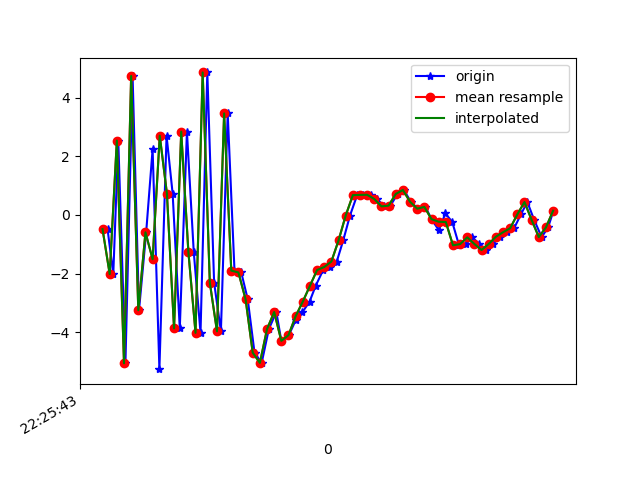

Data behind this chart, as committed beside it:
1617747943574, 443580208368045, -0.48229003, 0.69626045, 7.9760265
1617747943590, 443580227598815, -2.016, 0.249, -7.882
1617747943604, 443580246829585, 2.539, 0.7006, 7.477
1617747943624, 443580266060355, -5.061, -0.4577, -3.628
1617747943644, 443580285291125, 4.744, 1.413, -0.2377
1617747943662, 443580304521895, -3.25, 0.4475, 5.719
1617747943682, 443580323752665, -0.5901, 0.6664, -7.715
1617747943700, 443580342983435, 2.241, 1.01, 6.858
1617747943719, 443580362214205, -5.261, -0.5279, -0.7534
1617747943739, 443580381444975, 2.706, 0.7314, -4.633
1617747943756, 443580400675745, 0.7329, 0.689, 8.402
1617747943776, 443580419906515, -3.868, -0.142, -5.122
1617747943796, 443580439137285, 2.843, 1.615, -1.729
1617747943815, 443580458368055, -1.249, 0.5645, 7.85
1617747943834, 443580477598825, -4.021, -0.5925, -6.073
1617747943853, 443580496829595, 4.864, 0.6781, 0.7651
1617747943872, 443580516060365, -2.307, 0.88, 7.47
1617747943891, 443580535291135, -3.97, 1.686, -6.217
1617747943910, 443580554521905, 3.467, 3.057, 0.4028
1617747943929, 443580573752675, -1.898, 2.188, 9.487
1617747943948, 443580592983445, -1.962, 4.525, 0.4666
1617747943966, 443580612214215, -2.876, 8.985, 1.003
1617747943985, 443580631444985, -4.698, 9.748, 2.502
1617747944005, 443580650675755, -5.048, 6.077, 8.049
1617747944025, 443580669906525, -3.893, 3.557, 10.16
1617747944046, 443580689137295, -3.312, 2.939, 8.194
1617747944060, 443580708368065, -4.295, 0.903, 4.293
1617747944081, 443580727598835, -4.101, -0.7355, 3.507
1617747944100, 443580746829605, -3.596, -3.481, 1.521
1617747944119, 443580766060375, -3.315, -4.285, -0.5482
1617747944139, 443580785291145, -2.956, -1.159, -3.968
1617747944156, 443580804521915, -2.417, 1.141, -4.768
1617747944177, 443580823752685, -1.878, 2.394, -5.577
1617747944195, 443580842983455, -1.776, 0.641, -5.378
1617747944215, 443580862214225, -1.587, -0.124, -5.894
1617747944233, 443580881444995, -0.8697, 0.9123, -5.897
1617747944252, 443580900675765, -0.01916, 2.548, -6.924
1617747944272, 443580919906535, 0.6767, 3.189, -7.333
1617747944289, 443580939137305, 0.6857, 3.092, -7.22
1617747944310, 443580958368075, 0.6894, 2.49, -6.158
1617747944328, 443580977598845, 0.5449, 2.129, -5.078
1617747944347, 443580996829615, 0.2936, 1.963, -4.219
1617747944365, 443581016060385, 0.3189, 1.702, -3.83
1617747944385, 443581035291155, 0.7179, 1.243, -3.21
1617747944403, 443581054521925, 0.8529, 0.7389, -2.334
1617747944422, 443581073752695, 0.4494, 0.572, -2.11
1617747944442, 443581092983465, 0.2154, 0.8044, -2.34
1617747944463, 443581112214235, 0.2756, 0.413, -1.585
1617747944480, 443581131445005, -0.1431, -0.5286, 0.0272
1617747944500, 443581150675775, -0.5115, -0.744, -0.8923
1617747944519, 443581169906545, 0.05215, -0.1704, -1.924
1617747944538, 443581189137315, -0.2405, -0.5955, 0.3574
1617747944557, 443581208368085, -1.034, -0.6496, 0.4577
1617747944576, 443581227598855, -0.9934, 0.02795, -0.6631
1617747944594, 443581246829625, -0.7623, 0.5508, 0.7153
1617747944614, 443581266060395, -0.9912, 1.416, 1.683
1617747944633, 443581285291165, -1.196, 3.178, 1.396
1617747944652, 443581304521935, -0.9881, 4.515, 0.4298
1617747944672, 443581323752705, -0.7432, 4.314, 0.6235
1617747944690, 443581342983475, -0.5891, 2.801, 1.55
1617747944711, 443581362214245, -0.451, 1.722, 1.585
... 6 more rows
